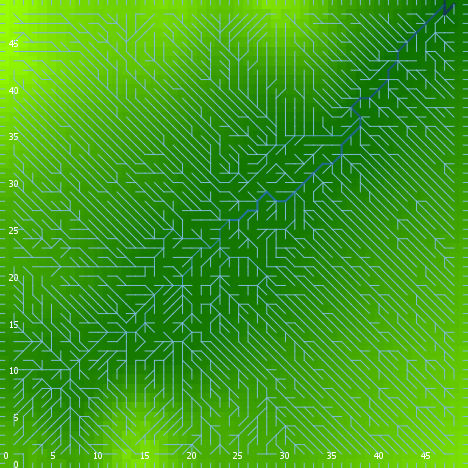

The table this chart was drawn from, first rows:
export-world data (NetLogo 6.0.4)
land_05_withInitialEcologicalCommunity.n…
05/27/2020 14:20:52:662 +0100
RANDOM STATE
0 0 -1727483681 449 0.3646737292205154 f…
GLOBALS
min-pxcor, max-pxcor, min-pycor, max-pycor, perspective, subject, nextIndex, directed-links, ticks, display-mode, ecol_brushfrequencyinflection, ecol_brushfrequencyrate, ecol_grassfrequencyinflection, ecol_grassfrequencyrate, ecol_woodfrequencyinflection, ecol_woodfrequencyrate, elevationdistribution, elev_algorithm-style, elev_featureanglerange, elev_inversioniterations, elev_noise, elev_numdepressions, elev_numprotuberances, elev_numranges
0, 49, 0, 49, 0, nobody, 2600, "UNDIRECTED", -1, "terrain", 6.533, 0.09307, 3.136, 0.0161, 17.95, 0.08869, [-32.766447649661956 -38.73332448505904 …, "C#", 21.5, 0.2057, 1.612, 6, 5, 13
TURTLES
who, color, heading, xcor, ycor, shape, label, label-color, breed, hidden?, size, pen-size, pen-mode, numpoints
0, 35, 61, 33, 25, "default", "", 9.9, {breed flowholders}, true, 1, 1, "up", 
1, 115, 148, 1, 15, "default", "", 9.9, {breed flowholders}, true, 1, 1, "up", 
2, 35, 235, 4, 7, "default", "", 9.9, {breed flowholders}, true, 1, 1, "up", 
3, 65, 89, 33, 10, "default", "", 9.9, {breed flowholders}, true, 1, 1, "up", 
4, 5, 75, 2, 8, "default", "", 9.9, {breed flowholders}, true, 1, 1, "up", 
5, 45, 336, 22, 5, "default", "", 9.9, {breed flowholders}, true, 1, 1, "up", 
6, 45, 168, 47, 41, "default", "", 9.9, {breed flowholders}, true, 1, 1, "up", 
7, 97, 270, 0, 5, "line half", "", 9.9, {breed flowholders}, false, 1, 1, "up", 
8, 115, 56, 40, 33, "default", "", 9.9, {breed flowholders}, true, 1, 1, "up", 
9, 97, 180, 11, 0, "line half", "", 9.9, {breed flowholders}, false, 1, 1, "up", 
10, 97, 180, 34, 0, "line half", "", 9.9, {breed flowholders}, false, 1, 1, "up", 
11, 5, 270, 36, 27, "default", "", 9.9, {breed flowholders}, true, 1, 1, "up", 
12, 135, 201, 44, 4, "default", "", 9.9, {breed flowholders}, true, 1, 1, "up", 
13, 45, 299, 31, 24, "default", "", 9.9, {breed flowholders}, true, 1, 1, "up", 
14, 115, 297, 31, 38, "default", "", 9.9, {breed flowholders}, true, 1, 1, "up", 
15, 65, 352, 42, 47, "default", "", 9.9, {breed flowholders}, true, 1, 1, "up", 
16, 65, 289, 31, 39, "default", "", 9.9, {breed flowholders}, true, 1, 1, "up", 
17, 25, 211, 25, 19, "default", "", 9.9, {breed flowholders}, true, 1, 1, "up", 
18, 45, 333, 16, 22, "default", "", 9.9, {breed flowholders}, true, 1, 1, "up", 
19, 35, 196, 41, 8, "default", "", 9.9, {breed flowholders}, true, 1, 1, "up", 
20, 105, 225, 32, 36, "default", "", 9.9, {breed flowholders}, true, 1, 1, "up", 
21, 35, 185, 28, 14, "default", "", 9.9, {breed flowholders}, true, 1, 1, "up", 
22, 115, 336, 12, 14, "default", "", 9.9, {breed flowholders}, true, 1, 1, "up", 
23, 97, 90, 49, 46, "line half", "", 9.9, {breed flowholders}, false, 1, 1, "up", 
24, 75, 285, 10, 6, "default", "", 9.9, {breed flowholders}, true, 1, 1, "up", 
25, 15, 221, 2, 34, "default", "", 9.9, {breed flowholders}, true, 1, 1, "up", 
26, 45, 85, 19, 5, "default", "", 9.9, {breed flowholders}, true, 1, 1, "up", 
27, 85, 324, 14, 1, "default", "", 9.9, {breed flowholders}, true, 1, 1, "up", 
28, 95, 104, 37, 33, "default", "", 9.9, {breed flowholders}, true, 1, 1, "up", 
29, 5, 299, 37, 42, "default", "", 9.9, {breed flowholders}, true, 1, 1, "up", 
30, 115, 318, 40, 23, "default", "", 9.9, {breed flowholders}, true, 1, 1, "up", 
31, 85, 275, 23, 46, "default", "", 9.9, {breed flowholders}, true, 1, 1, "up", 
32, 75, 259, 3, 12, "default", "", 9.9, {breed flowholders}, true, 1, 1, "up", 
33, 135, 208, 29, 8, "default", "", 9.9, {breed flowholders}, true, 1, 1, "up", 
34, 35, 285, 8, 36, "default", "", 9.9, {breed flowholders}, true, 1, 1, "up", 
35, 95, 207, 1, 26, "default", "", 9.9, {breed flowholders}, true, 1, 1, "up", 
36, 75, 8, 25, 30, "default", "", 9.9, {breed flowholders}, true, 1, 1, "up", 
37, 5, 212, 44, 12, "default", "", 9.9, {breed flowholders}, true, 1, 1, "up", 
38, 5, 66, 25, 10, "default", "", 9.9, {breed flowholders}, true, 1, 1, "up", 
39, 97, 0, 5, 49, "line half", "", 9.9, {breed flowholders}, false, 1, 1, "up", 
40, 45, 26, 37, 15, "default", "", 9.9, {breed flowholders}, true, 1, 1, "up", 
41, 85, 261, 39, 15, "default", "", 9.9, {breed flowholders}, true, 1, 1, "up", 
42, 125, 21, 8, 27, "default", "", 9.9, {breed flowholders}, true, 1, 1, "up", 
43, 135, 134, 38, 26, "default", "", 9.9, {breed flowholders}, true, 1, 1, "up", 
44, 135, 25, 45, 46, "default", "", 9.9, {breed flowholders}, true, 1, 1, "up", 
45, 55, 94, 40, 42, "default", "", 9.9, {breed flowholders}, true, 1, 1, "up", 
46, 15, 102, 6, 30, "default", "", 9.9, {breed flowholders}, true, 1, 1, "up", 
47, 15, 127, 13, 34, "default", "", 9.9, {breed flowholders}, true, 1, 1, "up", 
48, 85, 331, 39, 22, "default", "", 9.9, {breed flowholders}, true, 1, 1, "up", 
49, 97, 90, 49, 6, "line half", "", 9.9, {breed flowholders}, false, 1, 1, "up", 
50, 135, 185, 36, 6, "default", "", 9.9, {breed flowholders}, true, 1, 1, "up", 
... 12,351 more rows
